Photos from the image-classification dataset "Classifying-PET-Bottles" in the GitHub repository catherinedaou/Classifying-PET-Bottles. Its 6 classes are: bottle 1000 ml, bottle 1500 ml, bottle 2000 ml, bottle 250 ml, bottle 330 ml, bottle 500 ml.

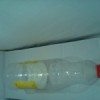
Label: bottle 1000 ml

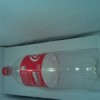
Label: bottle 1500 ml

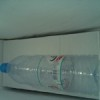
Label: bottle 1500 ml

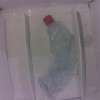
Label: bottle 1500 ml

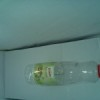
Label: bottle 500 ml

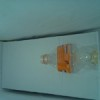
Label: bottle 330 ml
